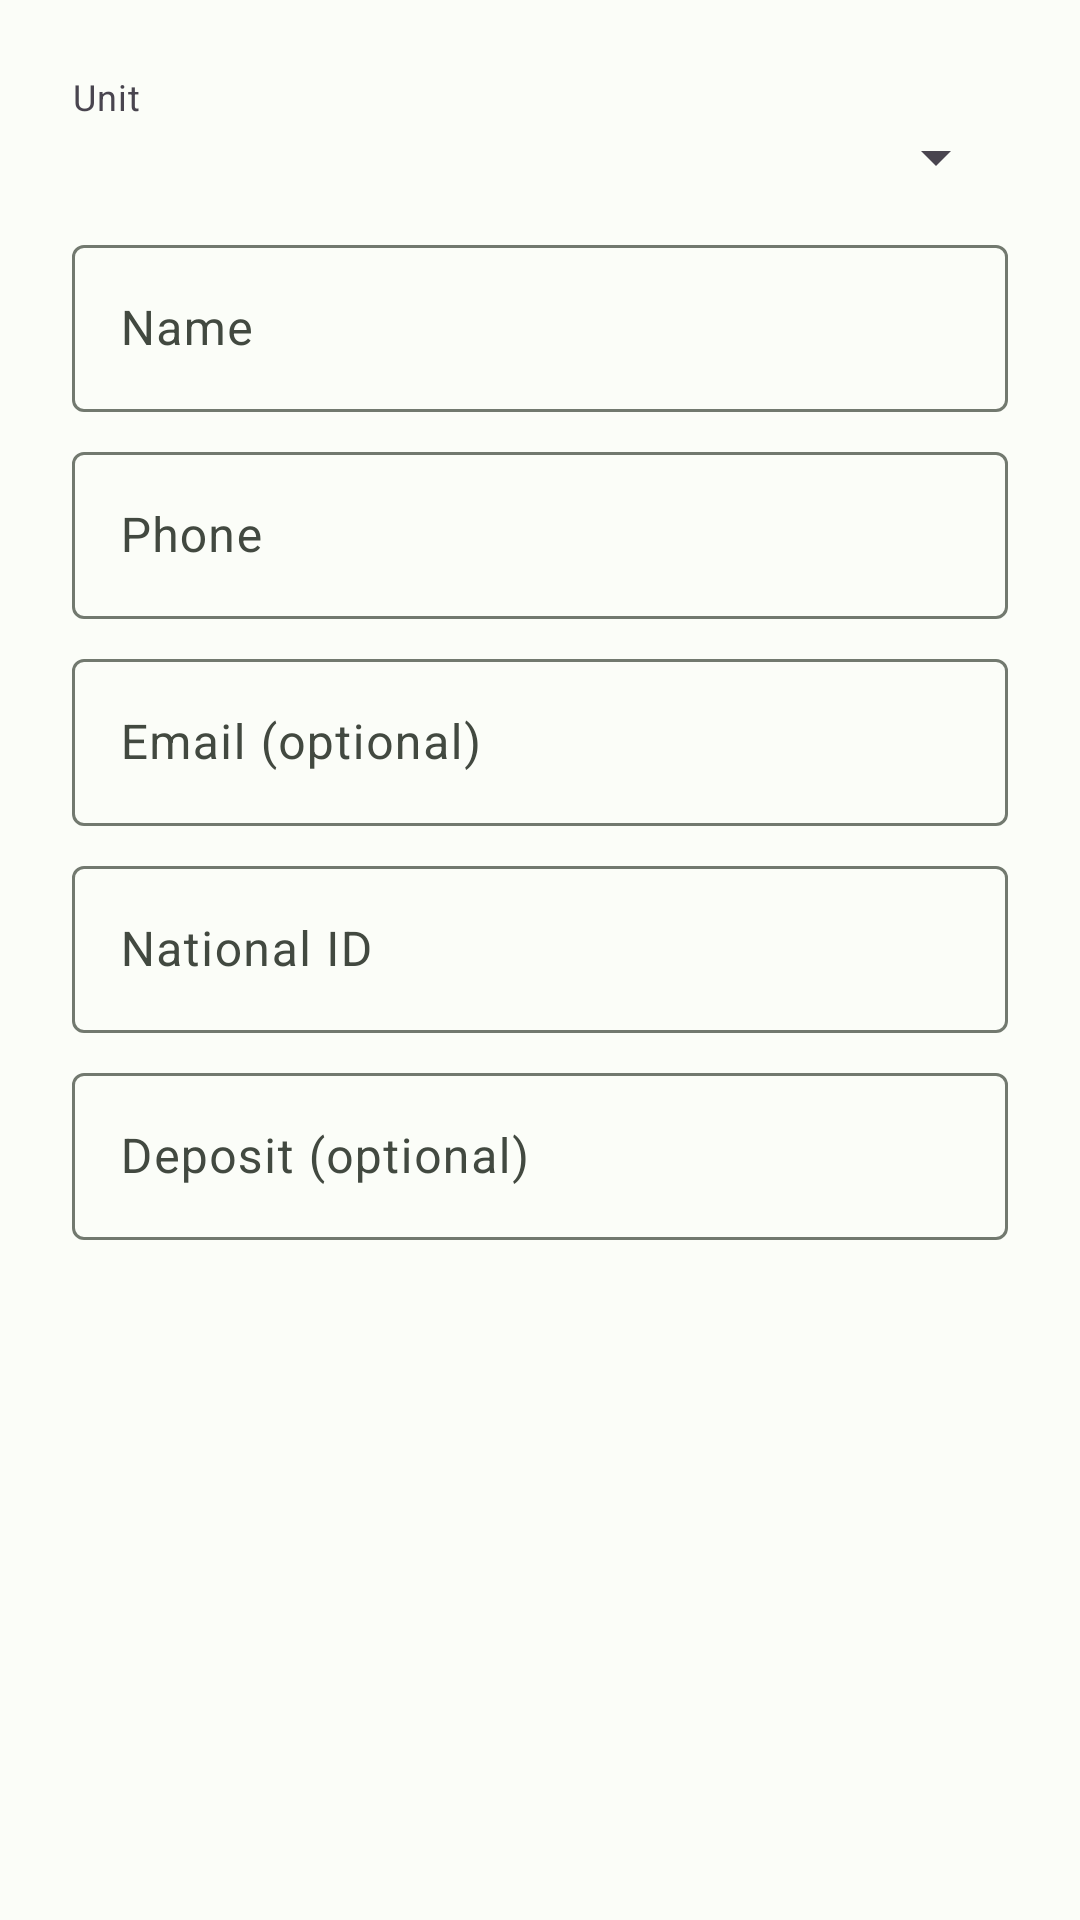

Write the Android layout XML for this screen, with the resource values it uses.
<!-- AndroidManifest.xml: application theme Theme.LandLord -->
<!-- res/layout/dialog_register_tenant.xml -->
<?xml version="1.0" encoding="utf-8"?>
<ScrollView xmlns:android="http://schemas.android.com/apk/res/android"
    android:layout_width="match_parent"
    android:layout_height="wrap_content">

    <LinearLayout
        android:layout_width="match_parent"
        android:layout_height="wrap_content"
        android:orientation="vertical"
        android:padding="24dp">

        <TextView
            android:layout_width="match_parent"
            android:layout_height="wrap_content"
            android:text="Unit"
            android:textAppearance="?attr/textAppearanceBodySmall" />

        <Spinner
            android:id="@+id/input_unit"
            android:layout_width="match_parent"
            android:layout_height="wrap_content" />

        <com.google.android.material.textfield.TextInputLayout
            style="@style/Widget.Material3.TextInputLayout.OutlinedBox"
            android:layout_width="match_parent"
            android:layout_height="wrap_content"
            android:layout_marginTop="12dp"
            android:hint="Name">
            <com.google.android.material.textfield.TextInputEditText
                android:id="@+id/input_name"
                android:layout_width="match_parent"
                android:layout_height="wrap_content" />
        </com.google.android.material.textfield.TextInputLayout>

        <com.google.android.material.textfield.TextInputLayout
            style="@style/Widget.Material3.TextInputLayout.OutlinedBox"
            android:layout_width="match_parent"
            android:layout_height="wrap_content"
            android:layout_marginTop="8dp"
            android:hint="Phone">
            <com.google.android.material.textfield.TextInputEditText
                android:id="@+id/input_phone"
                android:layout_width="match_parent"
                android:layout_height="wrap_content"
                android:inputType="phone" />
        </com.google.android.material.textfield.TextInputLayout>

        <com.google.android.material.textfield.TextInputLayout
            style="@style/Widget.Material3.TextInputLayout.OutlinedBox"
            android:layout_width="match_parent"
            android:layout_height="wrap_content"
            android:layout_marginTop="8dp"
            android:hint="Email (optional)">
            <com.google.android.material.textfield.TextInputEditText
                android:id="@+id/input_email"
                android:layout_width="match_parent"
                android:layout_height="wrap_content"
                android:inputType="textEmailAddress" />
        </com.google.android.material.textfield.TextInputLayout>

        <com.google.android.material.textfield.TextInputLayout
            style="@style/Widget.Material3.TextInputLayout.OutlinedBox"
            android:layout_width="match_parent"
            android:layout_height="wrap_content"
            android:layout_marginTop="8dp"
            android:hint="National ID">
            <com.google.android.material.textfield.TextInputEditText
                android:id="@+id/input_nid"
                android:layout_width="match_parent"
                android:layout_height="wrap_content" />
        </com.google.android.material.textfield.TextInputLayout>

        <com.google.android.material.textfield.TextInputLayout
            style="@style/Widget.Material3.TextInputLayout.OutlinedBox"
            android:layout_width="match_parent"
            android:layout_height="wrap_content"
            android:layout_marginTop="8dp"
            android:hint="Deposit (optional)">
            <com.google.android.material.textfield.TextInputEditText
                android:id="@+id/input_deposit"
                android:layout_width="match_parent"
                android:layout_height="wrap_content"
                android:inputType="numberDecimal" />
        </com.google.android.material.textfield.TextInputLayout>

    </LinearLayout>
</ScrollView>
<!-- resources referenced by this layout -->
<resources>
  <color name="md_primary">#2E6F40</color>
  <color name="md_on_primary">#FFFFFF</color>
  <color name="md_primary_container">#B8F0C4</color>
  <color name="md_on_primary_container">#002109</color>
  <color name="md_secondary">#6B5A1E</color>
  <color name="md_on_secondary">#FFFFFF</color>
  <color name="md_secondary_container">#FFE8A3</color>
  <color name="md_on_secondary_container">#241A00</color>
  <color name="md_tertiary">#3A608A</color>
  <color name="md_on_tertiary">#FFFFFF</color>
  <color name="md_tertiary_container">#D3E4FF</color>
  <color name="md_on_tertiary_container">#001C37</color>
  <color name="md_error">#BA1A1A</color>
  <color name="md_on_error">#FFFFFF</color>
  <color name="md_error_container">#FFDAD6</color>
  <color name="md_on_error_container">#410002</color>
  <color name="md_background">#FBFDF8</color>
  <color name="md_on_background">#1A1C19</color>
  <color name="md_surface">#FBFDF8</color>
  <color name="md_on_surface">#1A1C19</color>
  <color name="md_surface_variant">#DEE5D8</color>
  <color name="md_on_surface_variant">#424940</color>
  <color name="md_surface_container_lowest">#FFFFFF</color>
  <color name="md_surface_container_low">#F5F7F0</color>
  <color name="md_surface_container">#EFF1EB</color>
  <color name="md_surface_container_high">#E9EBE5</color>
  <color name="md_surface_container_highest">#E3E6DF</color>
  <color name="md_outline">#72796F</color>
  <color name="md_outline_variant">#C2C9BC</color>
  <style name="ShapeAppearance.LandLord.Small" parent="ShapeAppearance.Material3.Corner.Small">
          <item name="cornerSize">12dp</item>
      </style>
  <style name="ShapeAppearance.LandLord.Medium" parent="ShapeAppearance.Material3.Corner.Medium">
          <item name="cornerSize">16dp</item>
      </style>
  <style name="ShapeAppearance.LandLord.Large" parent="ShapeAppearance.Material3.Corner.Large">
          <item name="cornerSize">24dp</item>
      </style>
</resources>
